Run: headless pygame with SDL's dummy video driver; simulated clock (each Clock.tick advances the game by its frame time, no real sleeping); random seed 0; keys injected as events and as key.get_pressed() state; no mouse input.
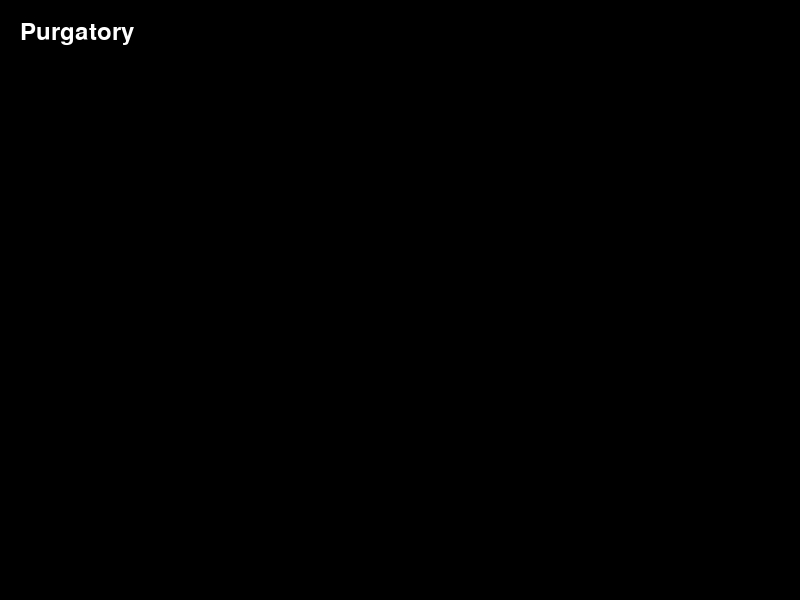
Frame 1 of 4 · flips 1–60 · no input
Frame 2 of 4 · flips 61–180 · tapped SPACE, RETURN · held RIGHT (→), D · screen unchanged from frame 1, image omitted
Frame 3 of 4 · flips 181–300 · held DOWN (↓), S · screen unchanged from frame 2, image omitted
Frame 4 of 4 · flips 301–420 · held LEFT (←), A, UP (↑), W · screen unchanged from frame 3, image omitted

The pygame program that drew these frames:

import pygame
import sys

# Initialize Pygame
pygame.init()

# Set up Pygame window
window_size = (800, 600)
screen = pygame.display.set_mode(window_size)
pygame.display.set_caption("Text-Based Game with Pygame")

# Define game variables
font = pygame.font.Font(None, 36)
text_color = (255, 255, 255)
background_color = (0, 0, 0)
text_x = 20
text_y = 20

# Define your game state variables and actions
state = 0
# Main game loop
while True:
    for event in pygame.event.get():
        if event.type == pygame.QUIT:
            pygame.quit()
            sys.exit()

    # Clear the screen
    screen.fill(background_color)

    # Your text-based content
    text = "Purgatory" 

    # Render and display the text
    text_surface = font.render(text, True, text_color)
    screen.blit(text_surface, (text_x, text_y))

    # Update the display
    pygame.display.flip()
